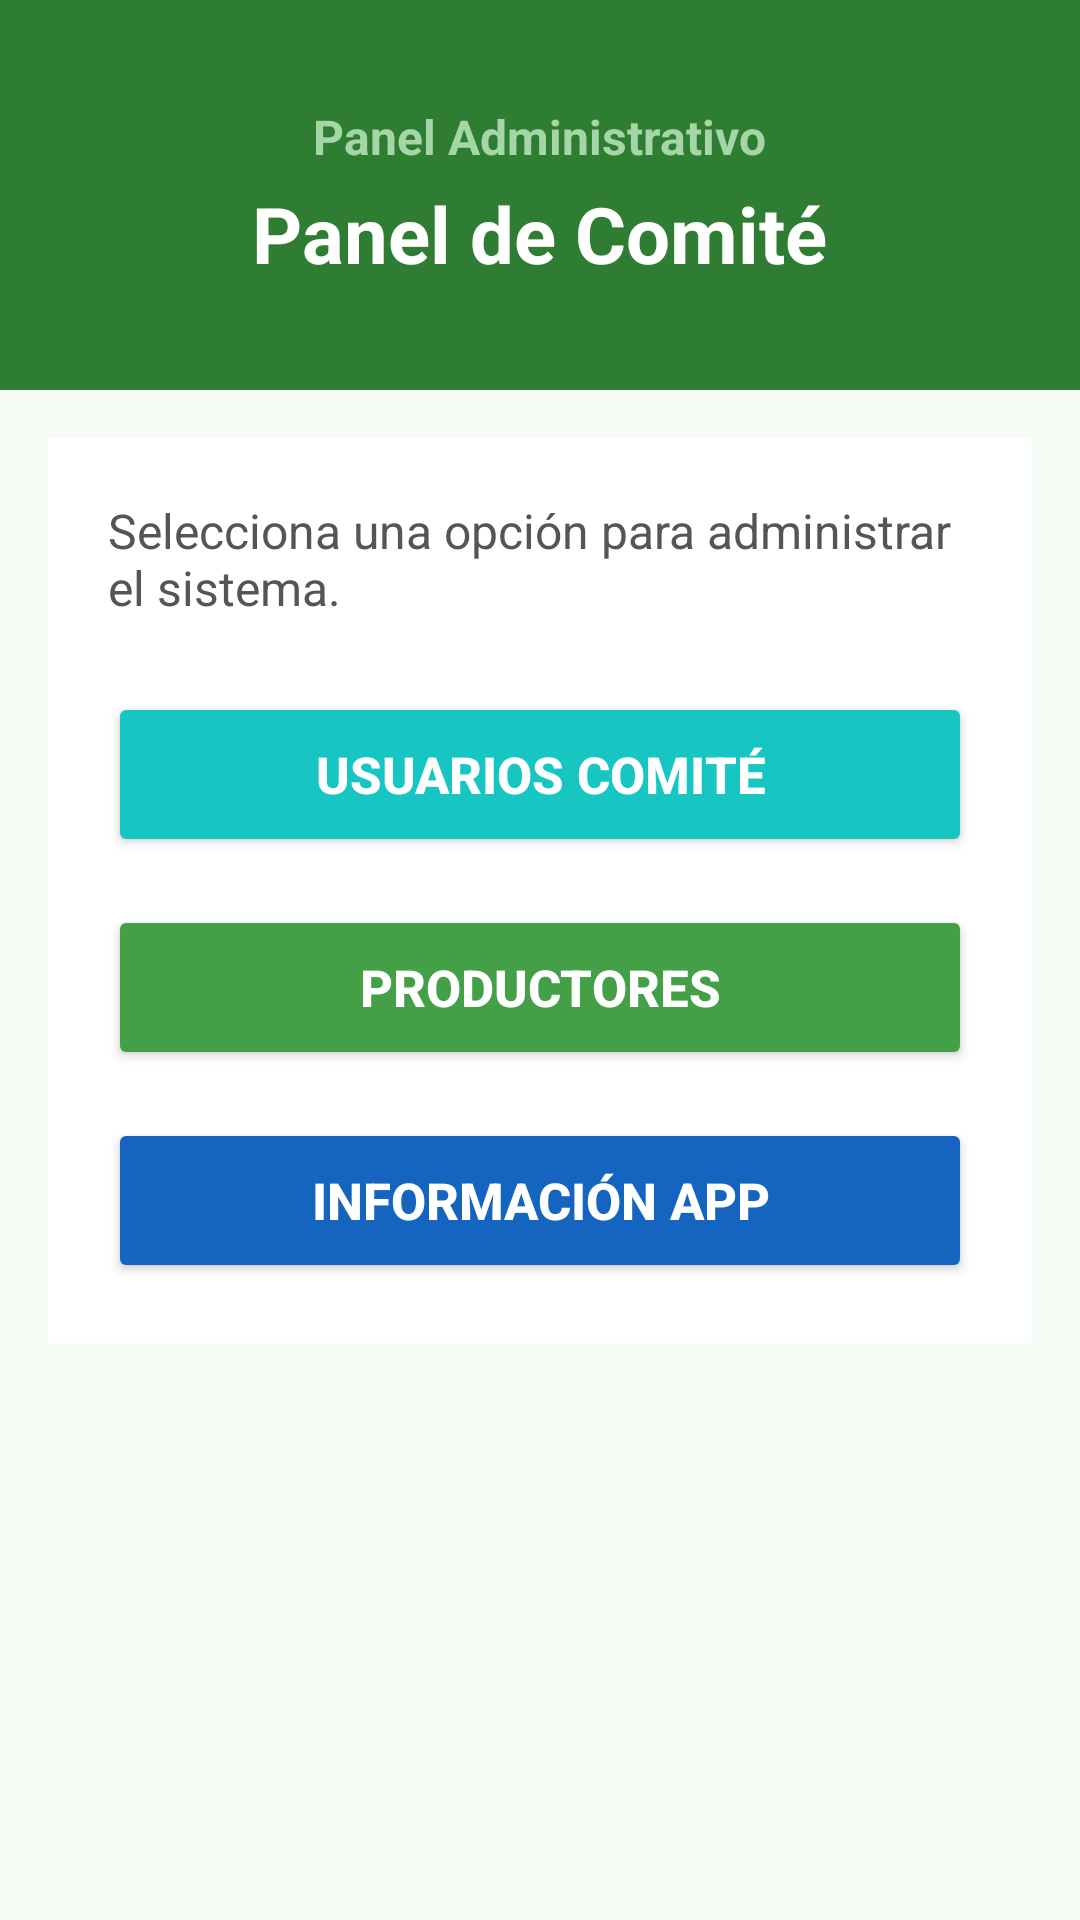

Write the Android layout XML for this screen, with the resource values it uses.
<!-- AndroidManifest.xml: application theme Theme.Agromexiquense -->
<!-- res/layout/fragment_admin.xml -->
<?xml version="1.0" encoding="utf-8"?>
<ScrollView xmlns:android="http://schemas.android.com/apk/res/android"
    android:layout_width="match_parent"
    android:layout_height="match_parent"
    android:background="#F5FDF6"
    android:fillViewport="true">

    <LinearLayout
        android:layout_width="match_parent"
        android:layout_height="wrap_content"
        android:orientation="vertical">

        
        <LinearLayout
            android:layout_width="match_parent"
            android:layout_height="wrap_content"
            android:minHeight="130dp"
            android:orientation="vertical"
            android:gravity="center"
            android:background="@color/verde"
            android:padding="20dp">

            <TextView
                android:layout_width="wrap_content"
                android:layout_height="wrap_content"
                android:text="Panel Administrativo"
                android:textColor="#A5D6A7"
                android:textSize="16sp"
                android:textStyle="bold"/>

            <TextView
                android:layout_width="wrap_content"
                android:layout_height="wrap_content"
                android:text="Panel de Comité"
                android:textColor="#FFFFFF"
                android:textSize="26sp"
                android:textStyle="bold"
                android:gravity="center"
                android:layout_marginTop="4dp"/>

        </LinearLayout>

        
        <LinearLayout
            android:layout_width="match_parent"
            android:layout_height="wrap_content"
            android:orientation="vertical"
            android:padding="16dp">

            
            <LinearLayout
                android:layout_width="match_parent"
                android:layout_height="wrap_content"
                android:orientation="vertical"
                android:background="#FFFFFF"
                android:padding="20dp"
                android:elevation="5dp">

                <TextView
                    android:layout_width="match_parent"
                    android:layout_height="wrap_content"
                    android:text="Selecciona una opción para administrar el sistema."
                    android:textColor="#555555"
                    android:textSize="16sp"
                    android:layout_marginBottom="24dp"/>

                
                <Button
                    android:id="@+id/btnGestionComite"
                    android:layout_width="match_parent"
                    android:layout_height="wrap_content"
                    android:minHeight="55dp"
                    android:text="Usuarios Comité"
                    android:textColor="#FFFFFF"
                    android:textStyle="bold"
                    android:textSize="17sp"
                    android:backgroundTint="@color/celeste"/>

                
                <Button
                    android:id="@+id/btnGestionProductores"
                    android:layout_width="match_parent"
                    android:layout_height="wrap_content"
                    android:minHeight="55dp"
                    android:text="Productores"
                    android:textColor="#FFFFFF"
                    android:textStyle="bold"
                    android:textSize="17sp"
                    android:backgroundTint="@color/verde2"
                    android:layout_marginTop="16dp"/>

                
                <Button
                    android:id="@+id/btnGestionContenido"
                    android:layout_width="match_parent"
                    android:layout_height="wrap_content"
                    android:minHeight="55dp"
                    android:text="Información App"
                    android:textColor="#FFFFFF"
                    android:textStyle="bold"
                    android:textSize="17sp"
                    android:backgroundTint="@color/azul"
                    android:layout_marginTop="16dp"/>

            </LinearLayout>

        </LinearLayout>

    </LinearLayout>

</ScrollView>
<!-- resources referenced by this layout -->
<resources>
  <color name="azul">#1565C0</color>
  <color name="celeste">#17C6C3</color>
  <color name="verde">#2E7D32</color>
  <color name="verde2">#43A047</color>
  <style name="Theme.Agromexiquense" parent="Theme.Material3.DayNight.NoActionBar">
  
          
          <item name="colorPrimary">#4CAF50</item>
  
          
          <item name="colorOnPrimary">#FFFFFF</item>
  
          
          <item name="android:statusBarColor">#7A8F63</item>
  
      </style>
</resources>
